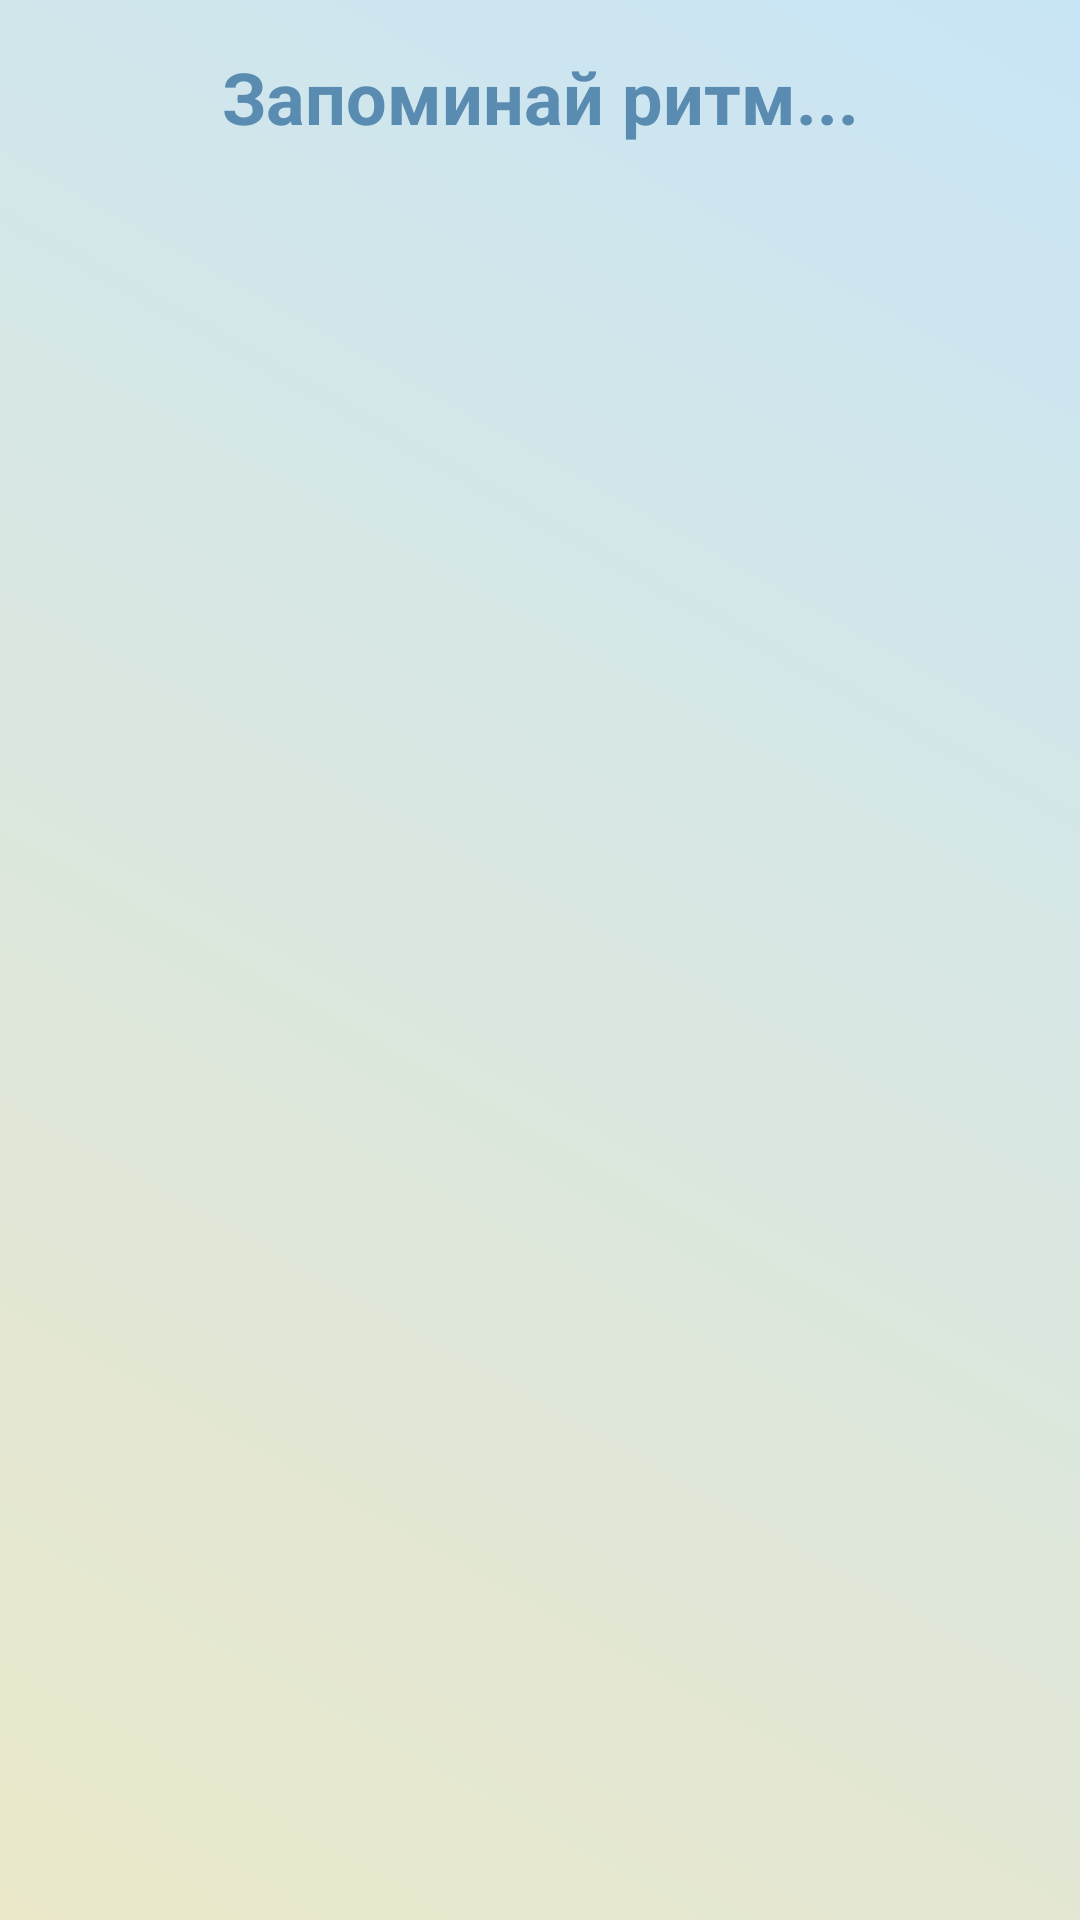

Here is an Android app screen rendered from its layout file. Give the layout XML and the strings, colors and styles it references.
<!-- AndroidManifest.xml: application theme Theme.Memorytrainer -->
<!-- res/layout/activity_tap_the_right_rhythm.xml -->
<?xml version="1.0" encoding="utf-8"?>
<androidx.constraintlayout.widget.ConstraintLayout
    xmlns:android="http://schemas.android.com/apk/res/android"
    xmlns:app="http://schemas.android.com/apk/res-auto"
    xmlns:tools="http://schemas.android.com/tools"
    android:layout_width="match_parent"
    android:layout_height="match_parent"
    android:background="?android:attr/windowBackground"
    tools:context=".activities.TapTheRightRhythmActivity">

    <TextView
        android:id="@+id/rhythmText"
        android:layout_width="0dp"
        android:layout_height="wrap_content"
        android:text="Запоминай ритм..."
        android:textSize="24sp"
        android:textColor="?attr/colorPrimary"
        android:textStyle="bold"
        android:gravity="center"
        android:padding="16dp"
        app:layout_constraintEnd_toEndOf="parent"
        app:layout_constraintStart_toStartOf="parent"
        app:layout_constraintTop_toTopOf="parent" />

    <androidx.cardview.widget.CardView
        android:layout_width="400dp"
        android:layout_height="400dp"
        app:cardCornerRadius="16dp"
        app:cardElevation="0dp"
        app:cardBackgroundColor="@android:color/transparent"
        app:layout_constraintEnd_toEndOf="parent"
        app:layout_constraintStart_toStartOf="parent"
        app:layout_constraintTop_toBottomOf="@id/rhythmText"
        android:layout_marginTop="8dp"
        android:layout_marginEnd="16dp">

        <FrameLayout
            android:id="@+id/frameLayout"
            android:layout_width="match_parent"
            android:layout_height="match_parent"
            android:padding="8dp"
            android:clipChildren="false"
            android:clipToPadding="false"/>
    </androidx.cardview.widget.CardView>
</androidx.constraintlayout.widget.ConstraintLayout>
<!-- resources referenced by this layout -->
<resources>
  <style name="Theme.Memorytrainer" parent="Base.Theme.Memorytrainer" />
  <style name="Base.Theme.Memorytrainer" parent="Theme.MaterialComponents.DayNight">
          
          <item name="colorPrimary">@color/accent_light</item>
          <item name="colorPrimaryVariant">@color/accent_light</item>
          <item name="colorOnPrimary">@color/primary_text_light</item>
          <item name="android:statusBarColor">@color/background_light</item>
          <item name="android:windowBackground">@drawable/background_light_gradient</item>
          <item name="colorSecondary">@color/secondary_text_light</item>
          <item name="cardBackgroundColor">@color/card_background_light</item>
  
          <item name="actionBarStyle">@style/AppActionBar</item>
          
          <item name="windowActionBar">true</item>
          <item name="windowNoTitle">false</item>
      </style>
  <color name="accent_light">#5A8BB1</color>
  <color name="primary_text_light">#2D3436</color>
  <color name="background_light">#F5F7FA</color>
  <!-- drawable background_light_gradient (drawable) -->
  <?xml version="1.0" encoding="utf-8"?>
  <shape xmlns:android="http://schemas.android.com/apk/res/android" android:shape="rectangle">
      <gradient
          android:angle="45"
          android:startColor="#EBE8C9"
          android:endColor="#C8E5F6"
          android:type="linear" />
  </shape>
  <color name="secondary_text_light">#636E72</color>
  <color name="card_background_light">#FFFFFF</color>
  <style name="AppActionBar" parent="Widget.AppCompat.ActionBar">
          <item name="contentInsetStart">32dp</item>
          <item name="android:paddingEnd">32dp</item>
      </style>
</resources>
